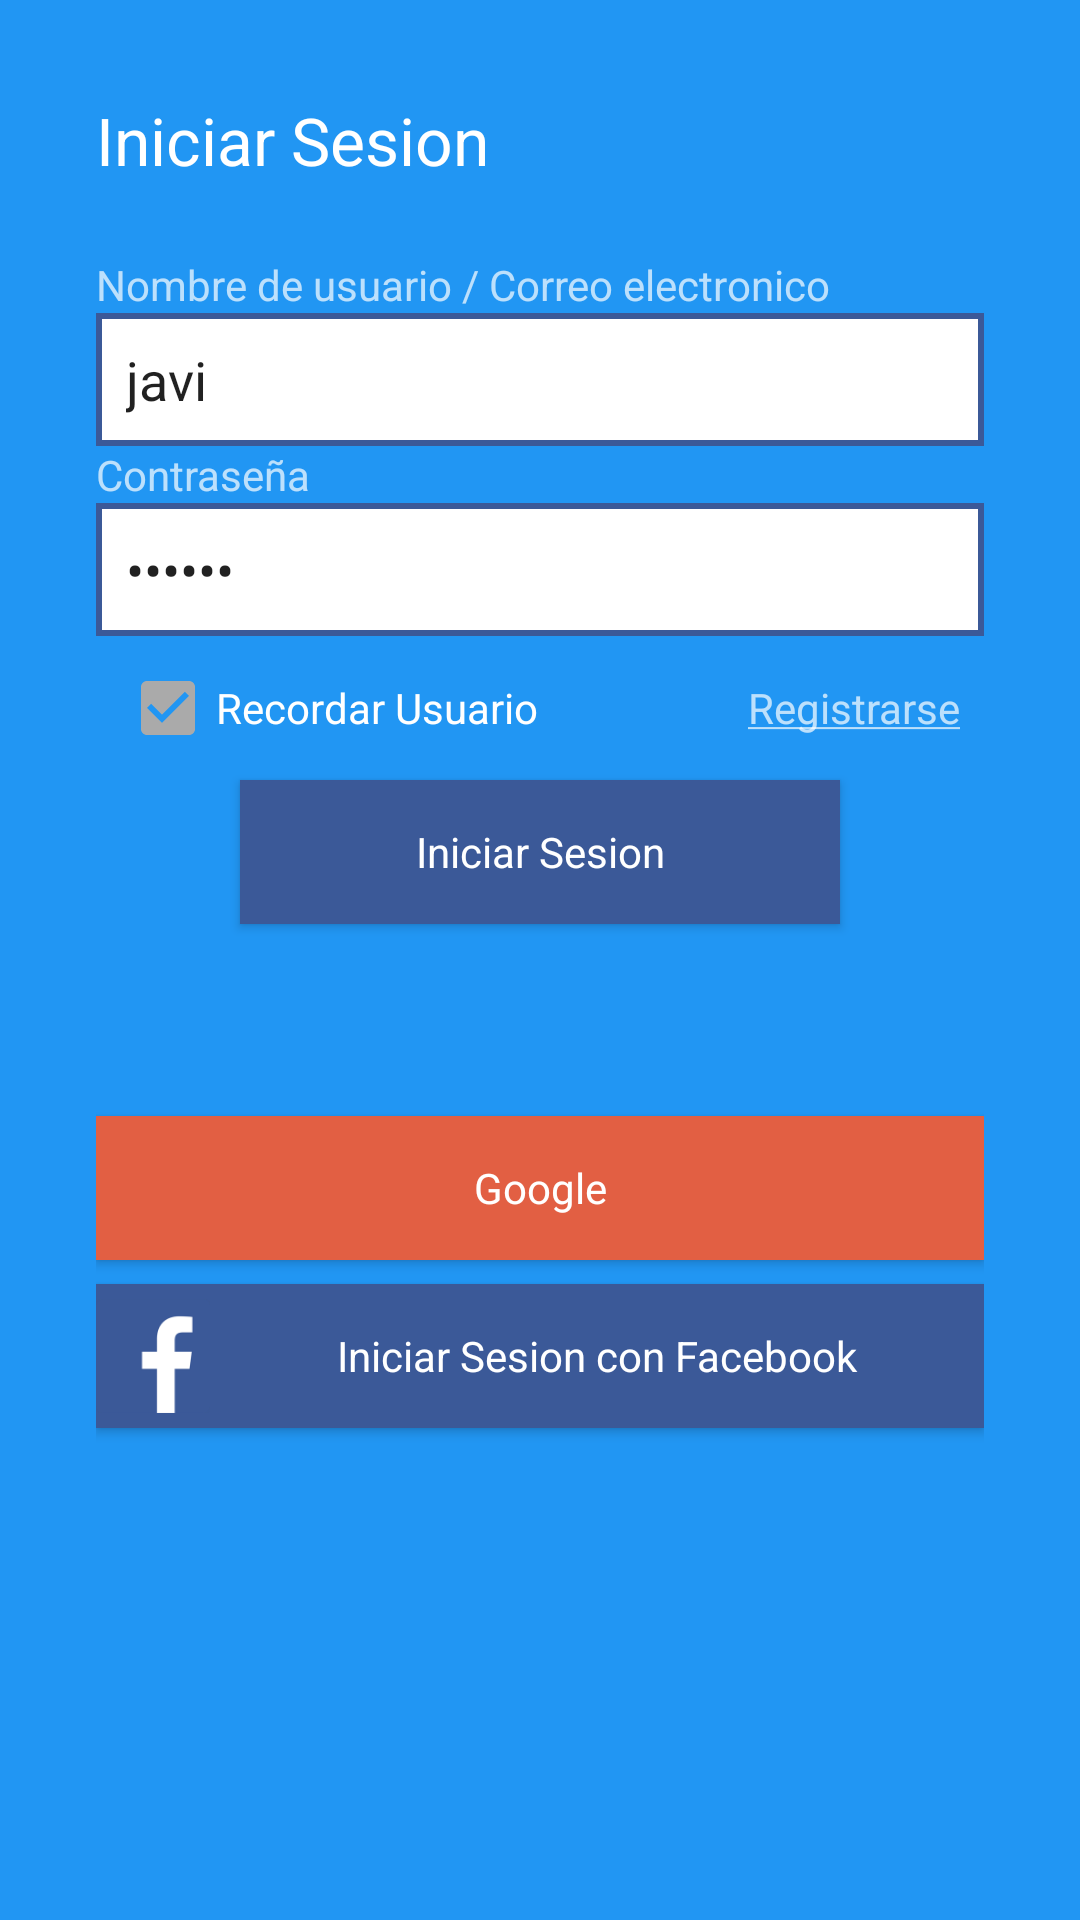

Produce the Android XML layout that renders to this screen, including the resource entries it uses.
<!-- AndroidManifest.xml: application theme AppTheme -->
<!-- res/layout/activity_login.xml -->
<?xml version="1.0" encoding="utf-8"?>
<LinearLayout xmlns:android="http://schemas.android.com/apk/res/android"
    xmlns:app="http://schemas.android.com/apk/res-auto"
    xmlns:tools="http://schemas.android.com/tools"
    android:layout_width="match_parent"
    android:layout_height="match_parent"
    tools:context="com.example.inventoryMVP.ui.login.LoginViewImplement"
    android:orientation="vertical"
    android:padding="@dimen/ll_login_padding"
    android:background="@color/colorPrimary"
    android:id="@android:id/content">
    <TextView
        android:id="@+id/tvSignIn"
        android:layout_width="match_parent"
        android:layout_height="wrap_content"
        android:text="@string/tvSignIn"
        android:layout_marginBottom="@dimen/tvSignIn_margin"
        android:textAppearance="@style/TextAppearance.AppCompat.Large.Inverse"/>
    <TextView
        android:id="@+id/tvUser"
        android:layout_width="match_parent"
        android:layout_height="wrap_content"
        android:text="@string/tvUser"
        android:labelFor="@+id/etUser"
        android:textAppearance="@style/Base.TextAppearance.AppCompat.Small.Inverse"
        />
    <EditText
        android:id="@+id/etUser"
        android:background="@drawable/shape_edittext"
        android:layout_width="match_parent"
        android:layout_height="wrap_content"
        android:text="javi"
        android:inputType="text"
        style="@style/LoginEditText"/>
    <TextView
        android:id="@+id/tvPassword"
        android:layout_width="match_parent"
        android:layout_height="wrap_content"
        android:text="@string/tvPassword"
        android:labelFor="@+id/etPassword"
        android:textAppearance="@style/Base.TextAppearance.AppCompat.Small.Inverse"
        />
    <EditText
        android:id="@+id/etPassword"
        android:background="@drawable/shape_edittext"
        android:layout_width="match_parent"
        android:layout_height="wrap_content"
        android:inputType="textPassword"
        android:text="1Aaaaa"
        style="@style/LoginEditText"/>
    <LinearLayout
        android:id="@+id/llSignOpt"
        android:layout_width="match_parent"
        android:layout_height="wrap_content"
        android:padding="@dimen/ll_sign_options_padding"
        >
        <CheckBox
            android:id="@+id/cbRemember"
            android:layout_width="0dp"
            android:layout_height="wrap_content"
            android:text="@string/cbRemember"
            android:checked="true"
            android:layout_weight="1"
            android:textColor="@android:color/white"
            android:theme="@style/LoginCheckBox"
            />
        <TextView
            android:id="@+id/tvSignUp"
            android:layout_width="0dp"
            android:layout_height="wrap_content"
            android:layout_weight="1"
            android:text="@string/tvSignUp"
            android:gravity="right"
            android:textAppearance="@style/TextAppearance.AppCompat.Small.Inverse"/>
    </LinearLayout>
    <Button
        android:layout_gravity="center_horizontal"
        style="@style/Widget.Button.Transparent"
        android:id="@+id/btnSignIn"
        android:layout_width="200dp"
        android:layout_height="wrap_content"
        android:layout_marginBottom="@dimen/btnSignIn_margin"
        android:background="@color/colorFacebook"
        android:text="@string/tvSignIn"/>

    <Button
        android:id="@+id/btnGoogleSign"
        style="@style/Widget.Button.Transparent"
        android:layout_width="match_parent"
        android:layout_height="wrap_content"
        android:layout_marginBottom="@dimen/ll_sign_options_padding"
        android:background="@color/colorGoogle"
        android:drawableStart="@drawable/google"
        android:text="@string/btnGoogleSign" />

    <Button
        android:id="@+id/btnFacebookSign"
        style="@style/Widget.Button.Transparent"
        android:layout_width="match_parent"
        android:layout_height="wrap_content"
        android:background="@color/colorFacebook"
        android:drawableStart="@drawable/ic_facebook"
        android:text="@string/btnFacebookSign" />
</LinearLayout>
<!-- resources referenced by this layout -->
<resources>
  <color name="colorFacebook">#3b5998</color>
  <color name="colorGoogle">#e25f43</color>
  <color name="colorPrimary">#2196f3</color>
  <dimen name="btnSignIn_margin">64dp</dimen>
  <dimen name="ll_login_padding">32dp</dimen>
  <dimen name="ll_sign_options_padding">8dp</dimen>
  <dimen name="tvSignIn_margin">24dp</dimen>
  <!-- drawable ic_facebook: png bitmap (drawable-hdpi, 1066 bytes) -->
  <!-- drawable shape_edittext (drawable) -->
  <?xml version="1.0" encoding="utf-8"?>
  <shape android:shape="rectangle"
      xmlns:android="http://schemas.android.com/apk/res/android"
      >
      <solid android:color="@android:color/white"></solid>
      <stroke android:color="@color/colorFacebook" android:width="2dp"></stroke>
      </shape>
  <string name="btnFacebookSign">Iniciar Sesion con Facebook</string>
  <string name="btnGoogleSign">Google</string>
  <string name="cbRemember">Recordar Usuario</string>
  <string name="tvPassword">Contraseña</string>
  <string name="tvSignIn">Iniciar Sesion</string>
  <string name="tvSignUp"><u>Registrarse</u></string>
  <string name="tvUser">Nombre de usuario / Correo electronico</string>
  <style name="LoginCheckBox" parent="Theme.AppCompat.Light">
          <item name="android:textColor">@android:color/white</item>
          <item name="colorControlActivated">@android:color/darker_gray</item>
          <item name="colorControlNormal">@android:color/white</item>
      </style>
  <style name="LoginEditText">
          <item name="android:padding">10dp</item>
      </style>
  <style name="Widget.Button.Transparent">
          <item name="android:background">@null</item>
          <item name="android:textAppearance">?android:attr/textAppearanceSmall</item>
          <item name="android:textColor">@android:color/white</item>
      </style>
  <style name="AppTheme" parent="Theme.AppCompat.Light.NoActionBar">
          
          <item name="colorPrimary">@color/colorPrimary</item>
          <item name="colorPrimaryDark">@color/colorPrimaryDark</item>
          <item name="colorAccent">@color/colorAccent</item>
      </style>
  <color name="colorPrimaryDark">#0069c0</color>
  <color name="colorAccent">#ffca28</color>
</resources>
